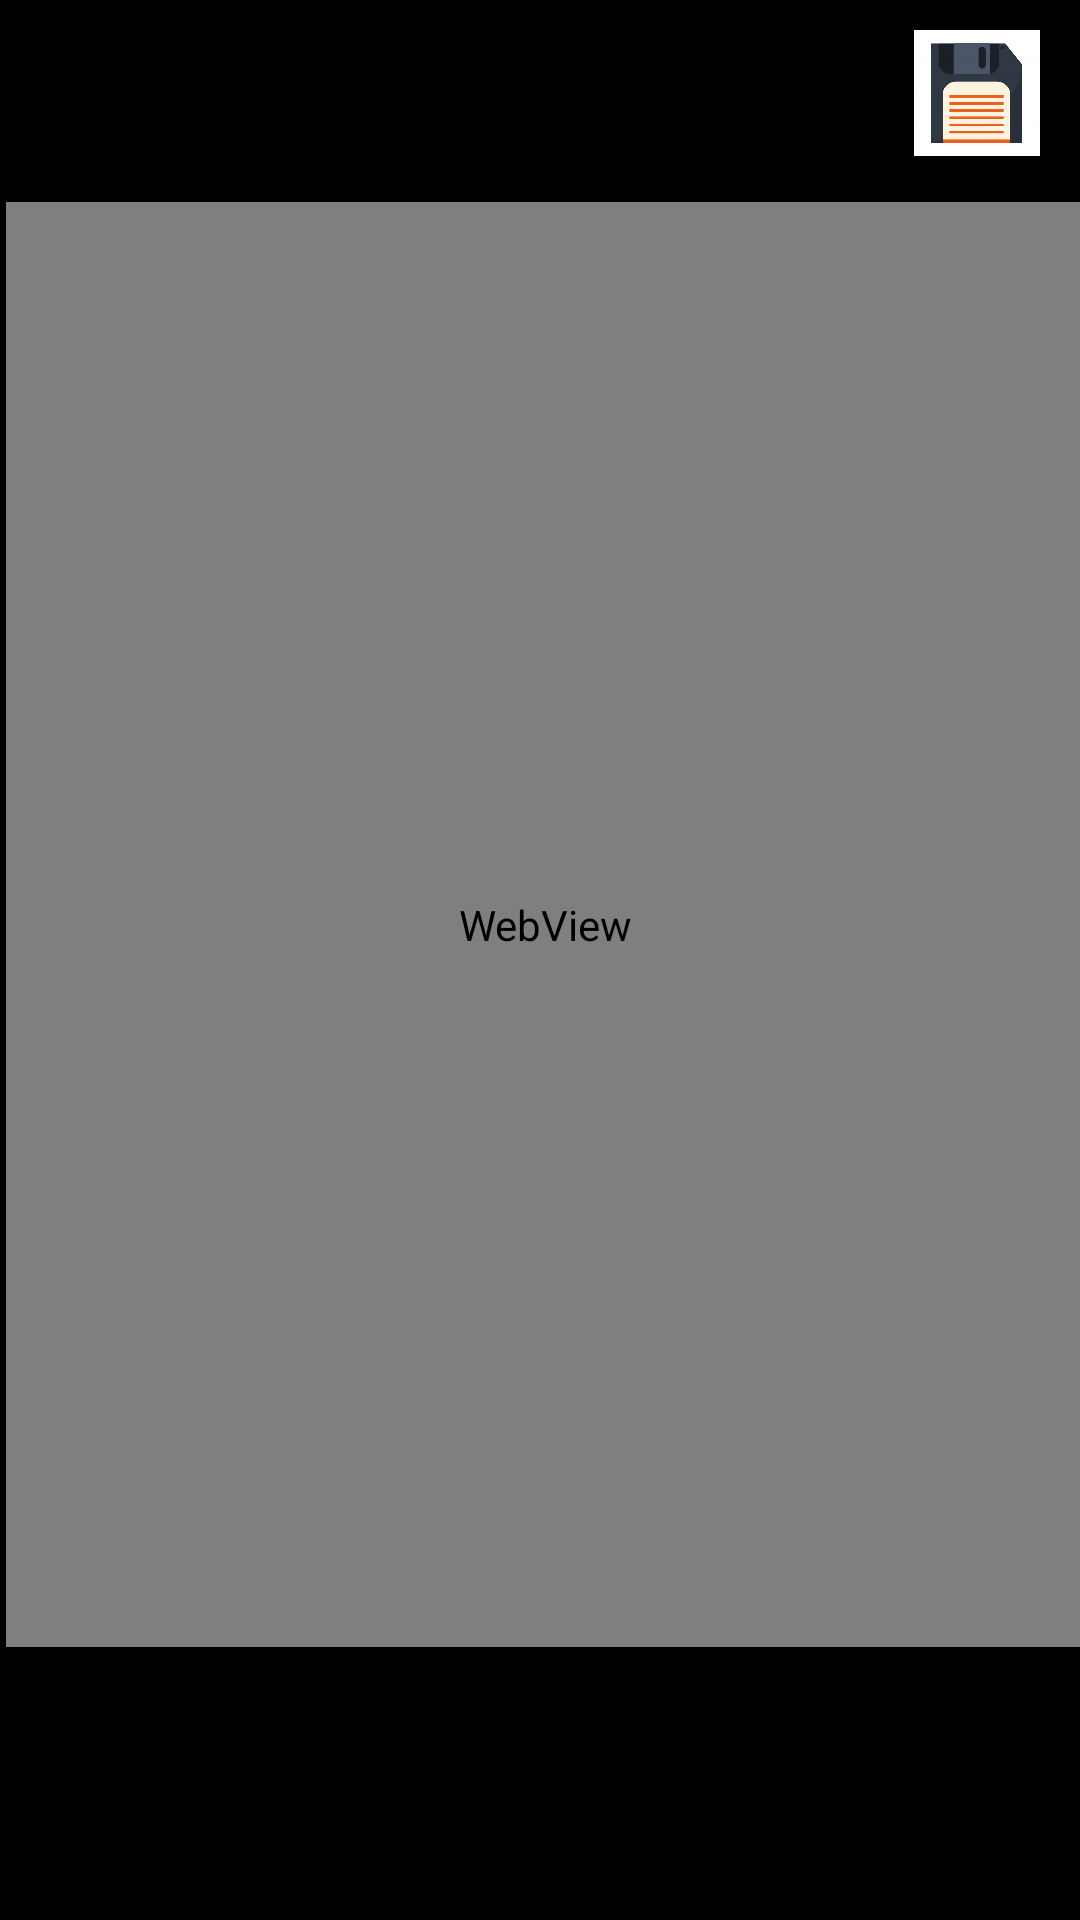

Android layout source for this screen:
<!-- AndroidManifest.xml: application theme AppTheme -->
<!-- res/layout/activity_web_view.xml -->
<?xml version="1.0" encoding="utf-8"?>
<RelativeLayout xmlns:android="http://schemas.android.com/apk/res/android"
    xmlns:app="http://schemas.android.com/apk/res-auto"
    xmlns:tools="http://schemas.android.com/tools"
    android:layout_width="match_parent"
    android:layout_height="match_parent"
    android:orientation="vertical"
    android:background ="@color/pretoFundo"
    tools:context=".WebViewActivity">
    <WebView
        android:id="@+id/web_view"
        android:layout_width="match_parent"
        android:layout_height="569dp"
        android:layout_below="@+id/txt_novo_nome"
        android:layout_alignParentStart="true"
        android:layout_alignParentEnd="true"
        android:layout_alignParentBottom="true"
        android:layout_centerInParent="true"
        android:layout_marginStart="2dp"
        android:layout_marginTop="20dp"
        android:layout_marginEnd="-2dp"
        android:layout_marginBottom="91dp"
        app:layout_constraintBottom_toBottomOf="parent"
        app:layout_constraintEnd_toEndOf="parent"
        app:layout_constraintHorizontal_bias="0.0"
        app:layout_constraintStart_toStartOf="parent"
        app:layout_constraintTop_toTopOf="parent"
        app:layout_constraintVertical_bias="0.0" />

    <ImageView
        android:id="@+id/img_salvar"
        android:layout_width="59dp"
        android:layout_height="42dp"
        android:layout_alignParentTop="true"
        android:layout_alignParentEnd="true"
        android:layout_marginTop="10dp"
        android:layout_marginEnd="5dp"
        app:srcCompat="@drawable/salvar" />
    <EditText
        android:textColor="#FFFFFF"

        android:id="@+id/txt_novo_nome"
        android:layout_width="325dp"
        android:layout_height="wrap_content"
        android:layout_alignParentStart="true"
        android:layout_alignParentTop="true"
        android:layout_marginStart="16dp"
        android:layout_marginTop="6dp"
        android:layout_marginEnd="5dp"

        android:layout_toStartOf="@+id/img_salvar"
        android:ems="10"
        android:gravity="start|top"
        android:inputType="textMultiLine" />

</RelativeLayout>
<!-- resources referenced by this layout -->
<resources>
  <color name="pretoFundo"> #000000</color>
  <!-- drawable salvar: jpg bitmap (drawable, 42480 bytes) -->
  <style name="AppTheme" parent="Theme.AppCompat.Light.DarkActionBar">
          
          <item name="colorPrimary">#000000</item>
          <item name="colorPrimaryDark">#000000</item>
          <item name="colorAccent">@color/colorAccent</item>
      </style>
  <color name="colorAccent">#03DAC5</color>
</resources>
